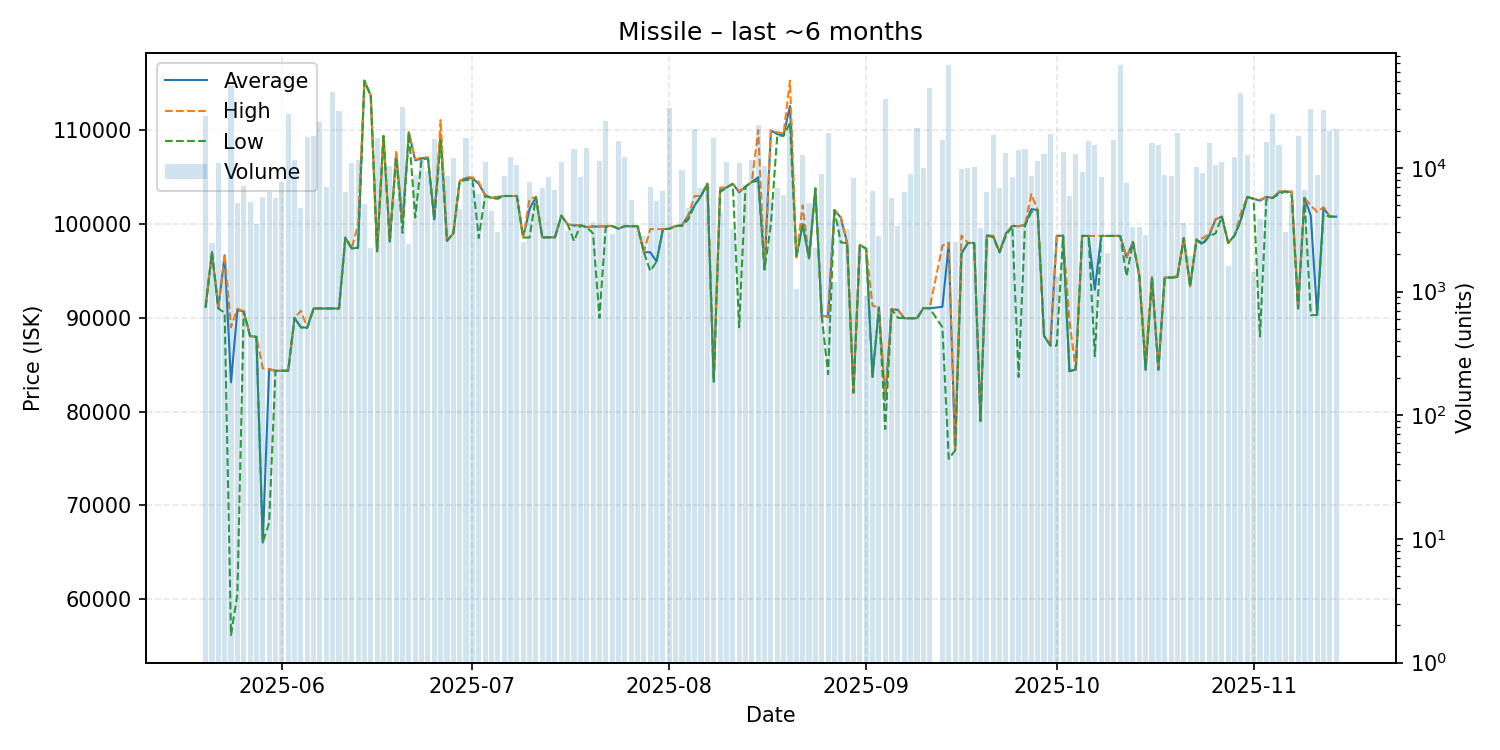

Data behind this chart, as committed beside it:
date, average, highest, lowest, order_count, volume
2025-05-20, 91190, 91430, 91110, 51, 26082
2025-05-21, 96990, 96990, 96990, 55, 2470
2025-05-22, 91010, 91010, 91010, 57, 10947
2025-05-23, 96670, 96730, 90530, 33, 1775
2025-05-24, 83130, 89000, 56180, 50, 46320
2025-05-25, 90830, 90980, 60500, 55, 5164
2025-05-26, 90680, 90690, 90680, 57, 7142
2025-05-27, 88060, 88060, 88050, 42, 5250
2025-05-28, 87960, 87990, 87950, 41, 3514
2025-05-29, 66030, 84620, 66030, 43, 5765
2025-05-30, 84520, 84530, 68130, 35, 6406
2025-05-31, 84350, 84380, 84340, 58, 5735
2025-06-01, 84350, 84360, 84330, 74, 7715
2025-06-02, 84370, 84370, 84360, 95, 27134
2025-06-03, 90000, 90000, 90000, 89, 11596
2025-06-04, 88990, 90750, 88980, 62, 4696
2025-06-05, 88950, 88960, 88950, 51, 17898
2025-06-06, 91000, 91000, 91000, 82, 17937
2025-06-07, 91000, 91000, 91000, 75, 23546
2025-06-08, 90990, 90990, 90990, 81, 7026
2025-06-09, 91000, 91000, 91000, 52, 41136
2025-06-10, 91000, 91000, 91000, 58, 28572
2025-06-11, 98560, 98560, 98560, 59, 6335
2025-06-12, 97400, 97400, 97400, 52, 10845
2025-06-13, 97500, 100000, 97480, 53, 11596
2025-06-14, 115300, 115300, 115300, 42, 5108
2025-06-15, 113700, 113700, 113700, 24, 2249
2025-06-16, 97090, 97090, 97090, 48, 17562
2025-06-17, 109400, 109400, 109400, 65, 10408
2025-06-18, 98150, 98150, 98150, 63, 10406
2025-06-19, 107500, 107800, 107100, 40, 5631
2025-06-20, 100100, 100200, 99070, 59, 31212
2025-06-21, 109800, 109800, 109800, 52, 2434
2025-06-22, 106800, 106900, 100700, 65, 8676
2025-06-23, 107000, 107100, 106900, 53, 12170
2025-06-24, 107100, 107100, 107000, 53, 9356
2025-06-25, 100500, 100700, 100500, 18, 17223
2025-06-26, 109600, 111100, 108900, 39, 9805
2025-06-27, 98220, 98250, 98220, 59, 8586
2025-06-28, 99010, 99020, 99010, 38, 12052
2025-06-29, 104600, 104600, 104600, 43, 4646
2025-06-30, 104900, 105000, 104700, 42, 17514
2025-07-01, 104900, 105000, 104800, 27, 7485
2025-07-02, 104300, 104500, 98520, 46, 6163
2025-07-03, 103100, 103100, 103000, 33, 11211
2025-07-04, 102800, 102800, 102800, 53, 4492
2025-07-05, 102900, 102900, 102700, 38, 3045
2025-07-06, 103000, 103000, 103000, 71, 8579
2025-07-07, 103000, 103000, 103000, 44, 12314
2025-07-08, 103000, 103000, 103000, 63, 10492
2025-07-09, 98570, 98570, 98570, 35, 2518
2025-07-10, 101600, 102700, 98570, 40, 7718
2025-07-11, 102900, 102900, 102900, 45, 5406
2025-07-12, 98590, 98590, 98590, 41, 6874
2025-07-13, 98590, 98590, 98590, 44, 8447
2025-07-14, 98590, 98590, 98590, 48, 6594
2025-07-15, 100900, 100900, 100900, 43, 11049
2025-07-16, 99970, 99970, 99970, 37, 3090
2025-07-17, 99850, 99870, 98210, 42, 14288
2025-07-18, 99880, 99890, 99860, 50, 8431
... 118 more rows
